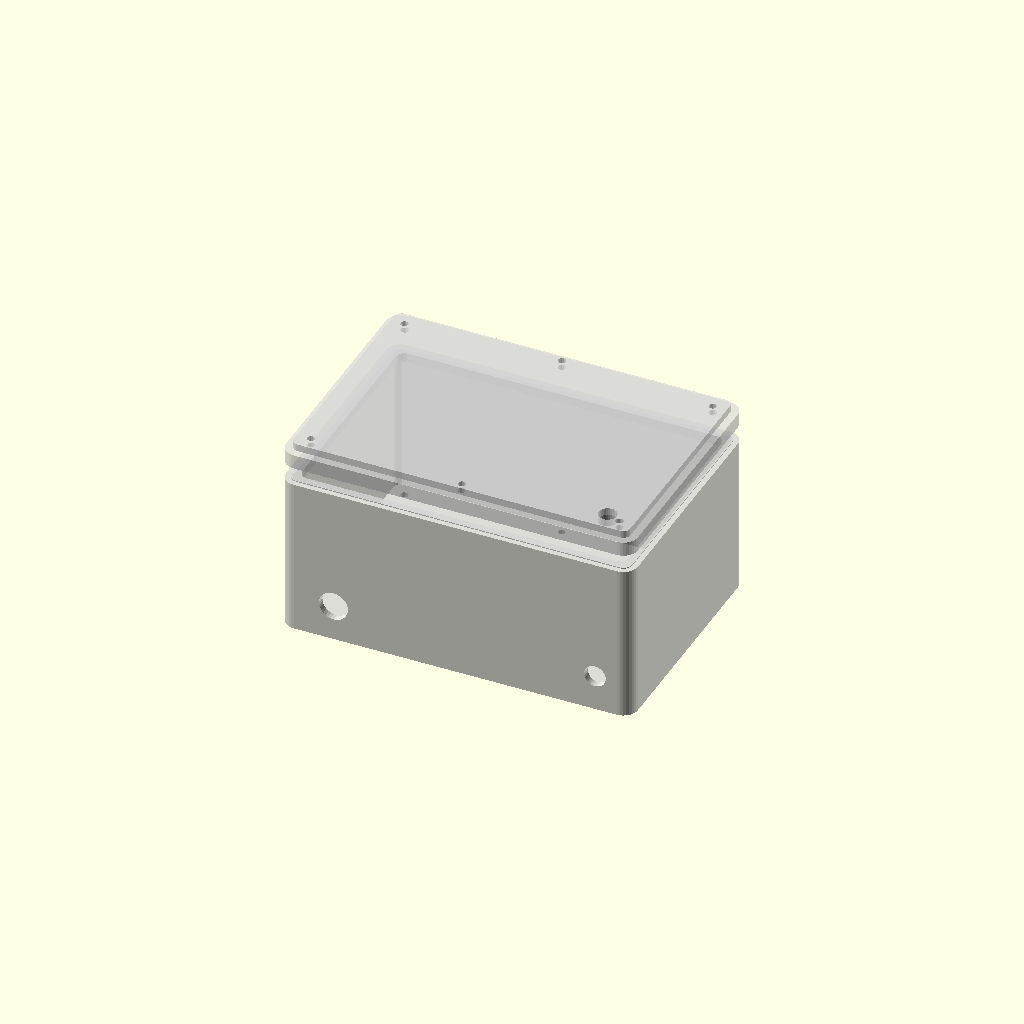
Cell 1: the model at its default parameters.
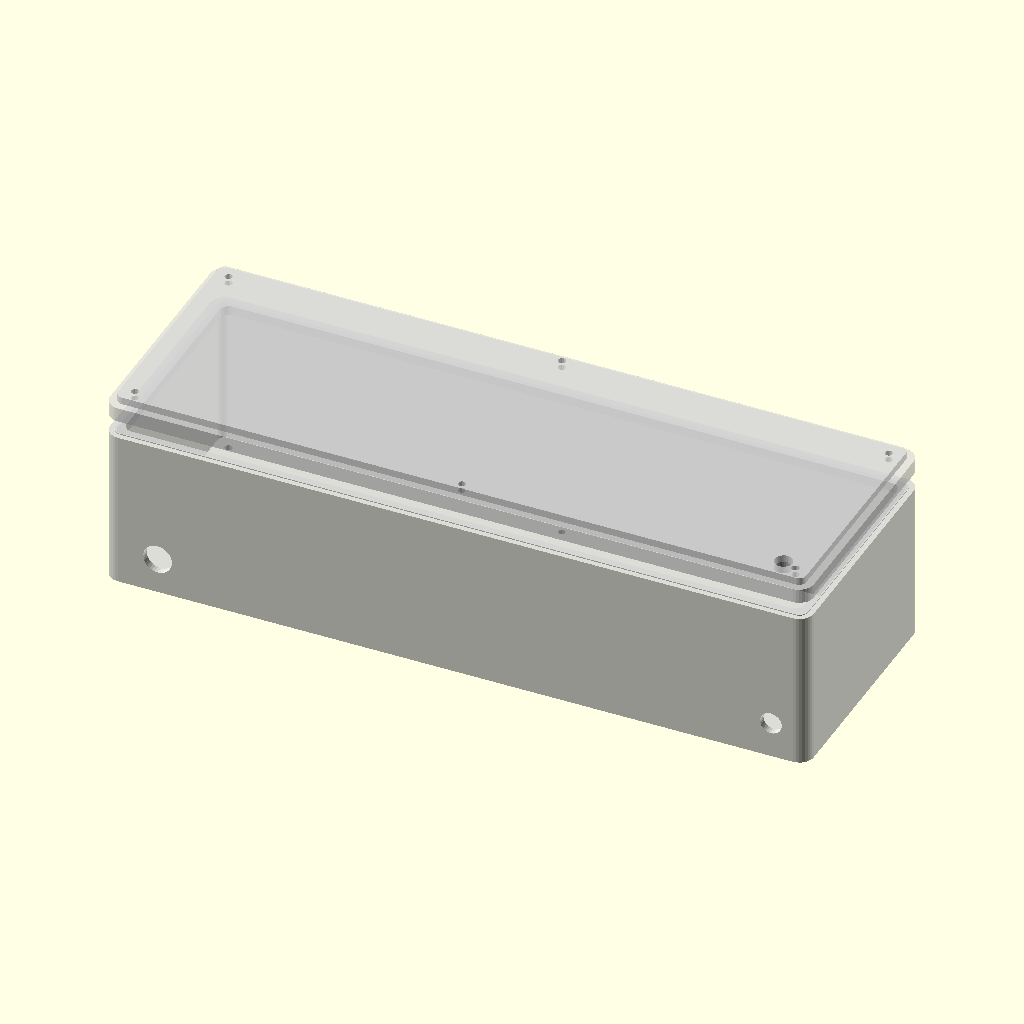
Cell 2: the same model with box_w = 390.
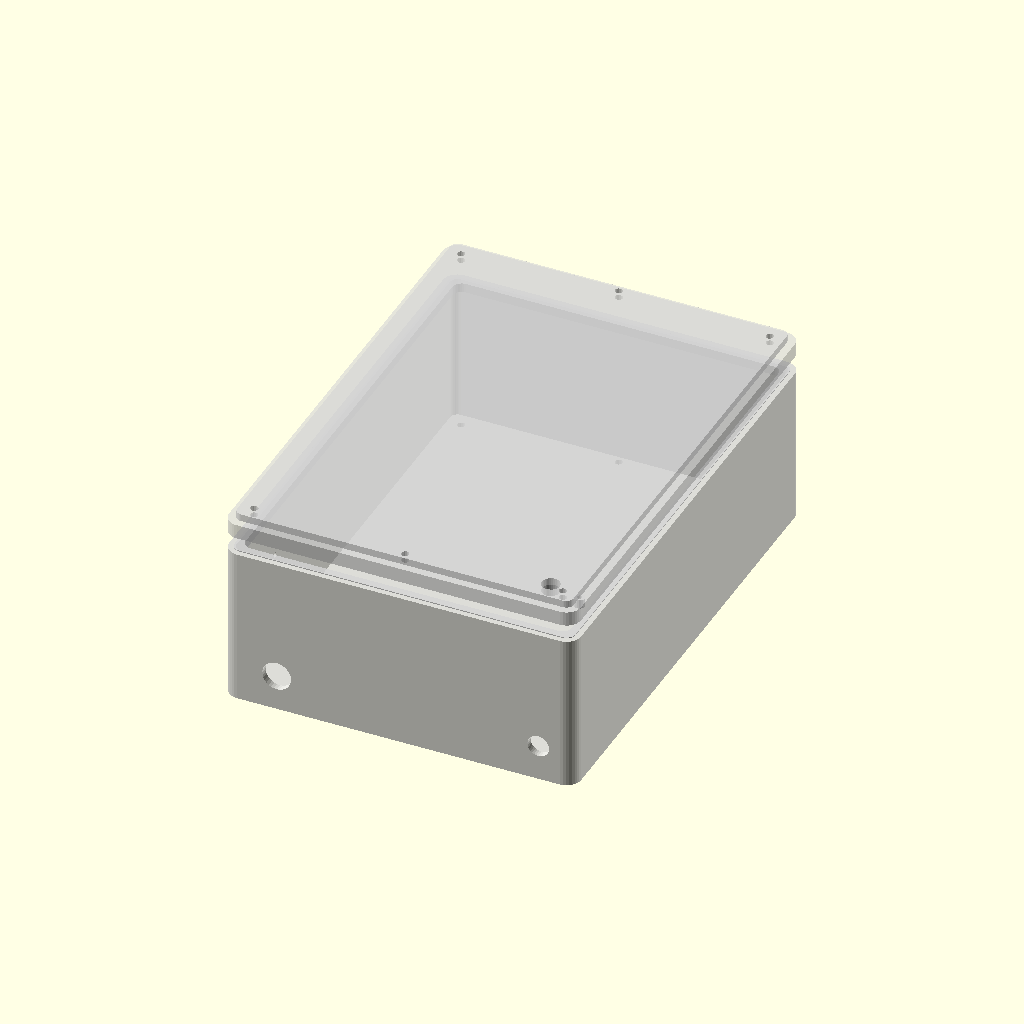
Cell 3: box_d = 270 (everything else at default).
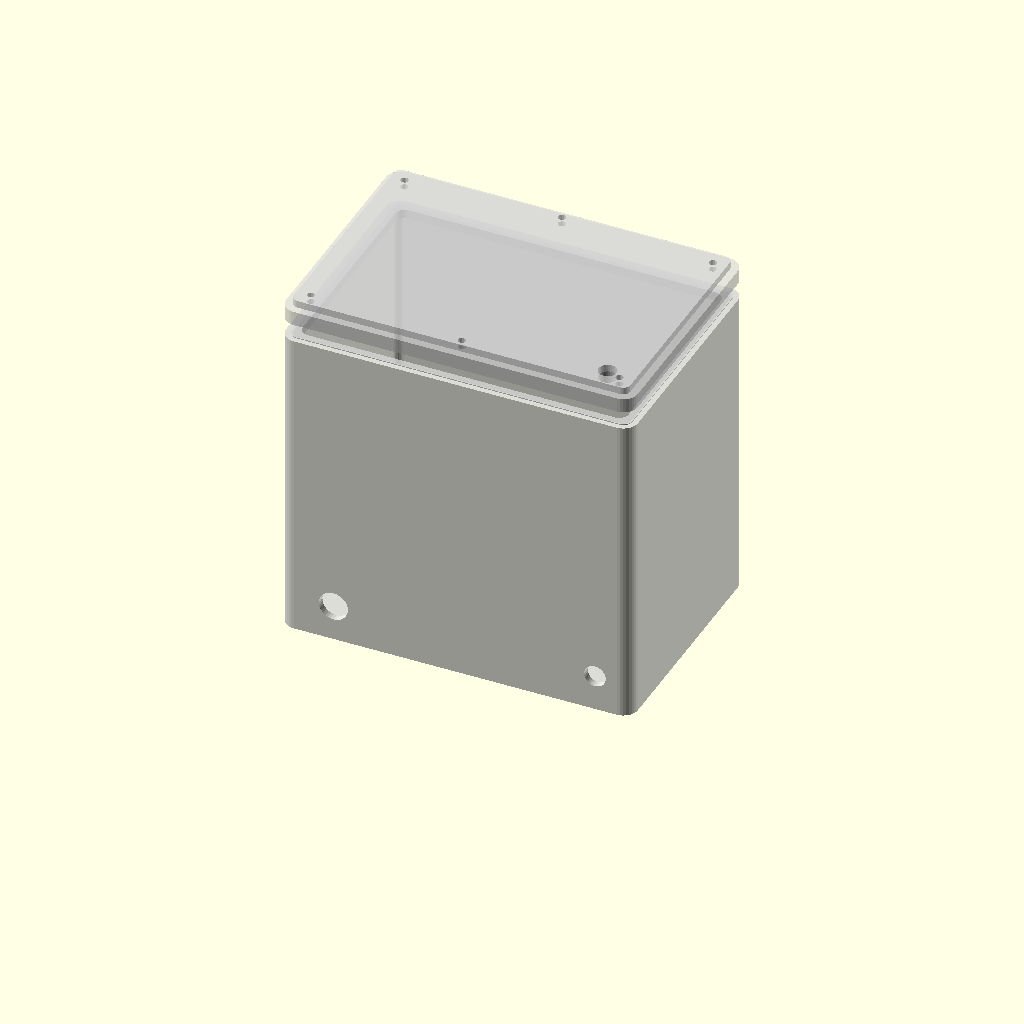
Cell 4 — box_h set to 176, the other parameters unchanged.
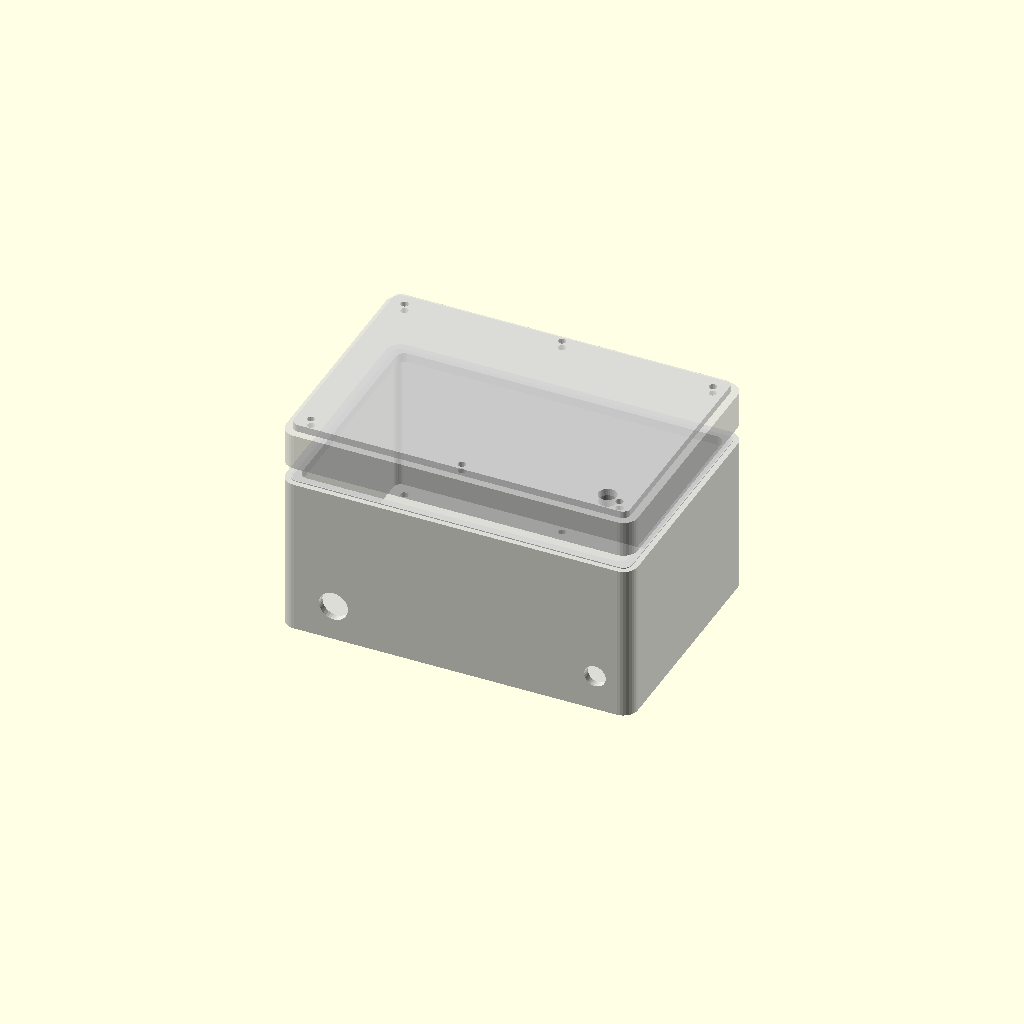
Cell 5 — lid_h set to 24, the other parameters unchanged.
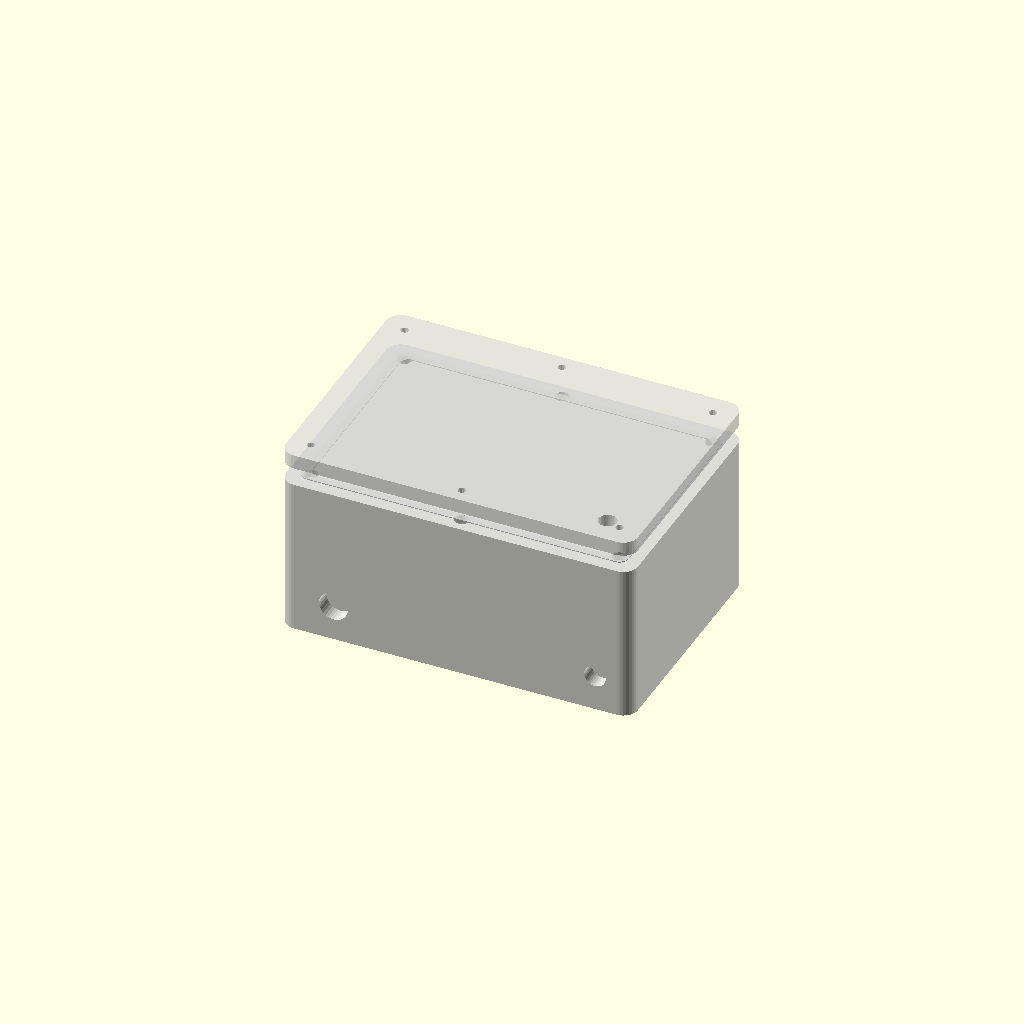
Cell 6: wall = 8 (everything else at default).
All cells are drawn from one camera (rotation 55°, 0°, 25°, orthographic, colour scheme Cornfield), so only the parameter changes between them.
Source of the model, antenna_gear/variable_caps/enclosures/cap_enclosure.scad:
/**
 * cap_enclosure.scad — TM-VCAP-001 Rev A
 * Weatherproof Enclosure for Variable Capacitor and Drive System
 *
 * IP54 weatherproof (dust-resistant, splash-proof) when gasket-sealed.
 * Houses: variable capacitor, motor+gearbox, controller PCB, limit switches.
 * External: 2× RF connectors (SO-239 or N-type), DC power input, control cable.
 *
 * Print settings:
 *   Material:    PETG (UV and moisture resistant for outdoor use)
 *   Infill:      30% gyroid (walls carry load)
 *   Wall:        4 perimeters
 *   Layer:       0.2mm
 *   Orientation: Box open-face down, lid flat on bed separately
 *
 * Print envelope:
 *   Box body:  195mm × 140mm × 90mm ← fits in 200mm cube
 *   Lid:       195mm × 140mm × 12mm ← fits in 200mm cube
 *
 * HIGH VOLTAGE NOTE:
 *   The interior of this enclosure may contain components at RF potential
 *   of several kV during transmit. All exterior surfaces must be:
 *   - At chassis/safety ground OR
 *   - Clearly labeled "HV — DO NOT CONTACT DURING TRANSMIT"
 *   The controller PCB and motor must be isolated from RF-potential nodes.
 */

// ─── Parameters ───────────────────────────────────────────────────────────────

// Box dimensions
box_w           = 195.0;   // Width (X)
box_d           = 135.0;   // Depth (Y)
box_h           = 88.0;    // Height (Z) — enclosure body
lid_h           = 12.0;    // Lid height (with gasket channel)
wall            = 4.0;     // Wall thickness
floor_h         = 5.0;     // Floor thickness (extra for PCB standoff bosses)
corner_r        = 8.0;     // Corner radius

// Lid
gasket_groove_d = 3.0;     // Gasket cord diameter (3mm EPDM O-cord)
gasket_groove_r = gasket_groove_d * 0.7;  // Groove radius (70% cord dia)
lid_overlap     = 4.0;     // Lid overlap into box for alignment

// RF Connectors (SO-239 or N-type side walls)
so239_hole_d    = 16.0;    // SO-239 panel hole diameter
so239_bolt_sp   = 24.5;    // SO-239 4-bolt hole spacing (center-to-center diagonal)
n_type_hole_d   = 20.5;    // N-type panel hole diameter
n_type_bolt_sp  = 22.8;    // N-type bolt pattern (M3×4, on 22.8mm BCD)

rf_conn_type    = "SO239";  // "SO239" or "NTYPE"
rf_hole_d       = (rf_conn_type == "NTYPE") ? n_type_hole_d : so239_hole_d;
rf_bolt_sp      = (rf_conn_type == "NTYPE") ? n_type_bolt_sp : so239_bolt_sp;

// RF connector positions (left wall)
rf_in_y         = box_d / 3;
rf_out_y        = box_d * 2 / 3;
rf_z            = box_h / 2;

// DC power input (rear wall, right side)
dc_jack_d       = 12.0;    // 5.5/2.1mm barrel jack panel hole
dc_jack_x       = box_w / 2 - 20;
dc_jack_z       = 20.0;

// Cable gland (motor cable, rear)
gland_d         = 16.0;    // PG9 cable gland thread OD
gland_x         = -box_w / 2 + 30;
gland_z         = 20.0;

// PCB mounting standoffs
pcb_standoff_h  = 5.0;
pcb_standoff_od = 6.0;
pcb_standoff_id = 2.9;     // M3 thread or press-fit M3 insert
pcb_x           = 60.0;    // PCB center X offset from box center
pcb_y           = -20.0;   // PCB center Y
pcb_bolt_sp     = 50.0;    // PCB mounting hole spacing

// Capacitor mounting area
cap_center_x    = -15.0;   // Capacitor centered slightly left
cap_center_y    = 10.0;

// Motor mount area
mot_center_x    = 50.0;
mot_center_y    = cap_center_y;

// Vents (NO vents for weatherproof — use sealed design with desiccant)
// Optional vent: covered with Gore-Tex membrane for pressure equalization
vent_d          = 8.0;
vent_z          = box_h - 15;

// Lid fasteners (M4 screws)
lid_bolt_count  = 6;
lid_bolt_dia    = 4.3;
lid_bolt_head_d = 8.0;
lid_bolt_head_h = 4.0;
lid_boss_od     = 10.0;

// ─── Modules ──────────────────────────────────────────────────────────────────

module box_outline(w, d, h, r, t) {
    // Rounded rectangle tube
    hull() {
        for (x=[-1,1]) for (y=[-1,1])
            translate([x*(w/2-r), y*(d/2-r), 0])
                cylinder(h=h, r=r, $fn=32);
    }
}

module rf_connector_hole(x, y, z) {
    // Panel cutout for RF connector
    translate([-(box_w/2+0.5), y - box_d/2, z]) {
        rotate([0,90,0]) {
            cylinder(h=wall+1, d=rf_hole_d, $fn=32);
            // Bolt holes (4× M3)
            for (a=[45,135,225,315])
                rotate([0,0,a])
                translate([rf_bolt_sp/2, 0, 0])
                    cylinder(h=wall+1, d=3.3, $fn=16);
        }
    }
}

module gasket_groove(w, d) {
    // O-cord groove path in lid mating surface
    r_groove = corner_r - 3;
    offset = wall - 2;
    hull_translate = offset;
    translate([0, 0, box_h - gasket_groove_r * 2 - 0.5])
    difference() {
        hull() {
            for (x=[-1,1]) for (y=[-1,1])
                translate([x*(w/2-r_groove-hull_translate), y*(d/2-r_groove-hull_translate), 0])
                    cylinder(h=gasket_groove_r*2+1, r=r_groove, $fn=32);
        }
        hull() {
            for (x=[-1,1]) for (y=[-1,1])
                translate([x*(w/2-r_groove-hull_translate-gasket_groove_r*2),
                           y*(d/2-r_groove-hull_translate-gasket_groove_r*2), -0.5])
                    cylinder(h=gasket_groove_r*2+2, r=r_groove, $fn=32);
        }
    }
}

module pcb_standoff(x, y) {
    translate([x, y, floor_h]) {
        difference() {
            cylinder(h=pcb_standoff_h, d=pcb_standoff_od, $fn=16);
            translate([0,0,-0.5])
                cylinder(h=pcb_standoff_h+1, d=pcb_standoff_id, $fn=16);
        }
    }
}

module lid_boss(x, y) {
    translate([x, y, box_h - 0.5]) {
        difference() {
            cylinder(h=lid_h, d=lid_boss_od, $fn=16);
            translate([0,0,-0.5])
                cylinder(h=lid_h+1, d=lid_bolt_dia, $fn=16);
        }
    }
}

// ─── Box Body ─────────────────────────────────────────────────────────────────

module box_body() {
    difference() {
        // Outer shell
        box_outline(box_w, box_d, box_h, corner_r, wall);

        // Inner cavity
        translate([0, 0, floor_h])
            box_outline(box_w - 2*wall, box_d - 2*wall, box_h, corner_r-wall, wall);

        // RF IN connector (left wall)
        rf_connector_hole(0, rf_in_y - box_d/2, rf_z);

        // RF OUT connector (left wall)
        rf_connector_hole(0, rf_out_y - box_d/2, rf_z);

        // DC power jack (rear wall)
        translate([dc_jack_x, -(box_d/2+0.5), dc_jack_z])
        rotate([-90,0,0])
            cylinder(h=wall+1, d=dc_jack_d, $fn=32);

        // Cable gland (rear wall)
        translate([gland_x, -(box_d/2+0.5), gland_z])
        rotate([-90,0,0])
            cylinder(h=wall+1, d=gland_d, $fn=32);

        // Lid bolt holes (around perimeter)
        lid_bolt_x = box_w/2 - 12;
        lid_bolt_y = box_d/2 - 12;
        for (a=[0,1,2,3]) {
            xx = (a < 2) ? lid_bolt_x : -lid_bolt_x;
            yy_list = [lid_bolt_y, -lid_bolt_y, lid_bolt_y, -lid_bolt_y];
            translate([xx, yy_list[a], box_h - lid_bolt_head_h - 0.5]) {
                cylinder(h=lid_bolt_head_h+1, d=lid_bolt_head_d, $fn=16);
                translate([0,0,-box_h])
                    cylinder(h=box_h+2, d=lid_bolt_dia, $fn=16);
            }
        }
        // Extra 2 lid bolts on long sides (mid-span)
        for (side=[-1,1]) {
            translate([0, side*(box_d/2-8), box_h-lid_bolt_head_h-0.5]) {
                cylinder(h=lid_bolt_head_h+1, d=lid_bolt_head_d, $fn=16);
                translate([0,0,-box_h]) cylinder(h=box_h+2, d=lid_bolt_dia, $fn=16);
            }
        }
    }

    // PCB standoffs (4 corners of controller PCB)
    for (x=[-1,1]) for (y=[-1,1])
        pcb_standoff(pcb_x + x*pcb_bolt_sp/2, pcb_y + y*pcb_bolt_sp/2);

    // O-cord groove
    gasket_groove(box_w - 2, box_d - 2);
}

// ─── Lid ──────────────────────────────────────────────────────────────────────

module box_lid() {
    difference() {
        union() {
            // Main lid plate
            box_outline(box_w, box_d, lid_h - lid_overlap, corner_r, wall);
            // Alignment lip (fits inside box)
            translate([0, 0, lid_h - lid_overlap])
                box_outline(box_w - 2*wall - 0.5, box_d - 2*wall - 0.5, lid_overlap, corner_r-wall, wall);
        }
        // Lid bolt clearance holes
        lid_bolt_x = box_w/2 - 12;
        lid_bolt_y = box_d/2 - 12;
        for (a=[0,1,2,3]) {
            xx = (a < 2) ? lid_bolt_x : -lid_bolt_x;
            yy_list = [lid_bolt_y, -lid_bolt_y, lid_bolt_y, -lid_bolt_y];
            translate([xx, yy_list[a], -0.5])
                cylinder(h=lid_h+1, d=lid_bolt_dia, $fn=16);
        }
        for (side=[-1,1]) {
            translate([0, side*(box_d/2-8), -0.5])
                cylinder(h=lid_h+1, d=lid_bolt_dia, $fn=16);
        }
        // Humidity indicator window (optional — Cobalt chloride card visible from outside)
        translate([box_w/2 - 20, -box_d/2 + 15, -0.5])
            cylinder(h=lid_h+1, d=10, $fn=32);
    }
}

// ─── Label Plate Recess ───────────────────────────────────────────────────────

module label_recess() {
    // Recessed area on lid for adhesive label
    translate([0, 10, lid_h - 1.5])
    hull() {
        for (x=[-1,1]) for (y=[-1,1])
            translate([x*60, y*20, 0])
                cylinder(h=2, r=4, $fn=16);
    }
}

// ─── Render ───────────────────────────────────────────────────────────────────

$fn = 64;

// Box body
color("lightgray", 0.8)
box_body();

// Lid (shown offset above for visualization)
color("lightgray", 0.6)
translate([0, 0, box_h + 10])
    box_lid();

// ─── Notes ────────────────────────────────────────────────────────────────────
// WEATHERPROOFING:
//   1. Print both body and lid in PETG (UV resistant, low moisture uptake)
//   2. Install 3mm EPDM O-cord in gasket groove (Trim-Lok 3842 or McMaster 5233K72)
//      Measure groove path, cut cord, join ends with cyanoacrylate
//   3. Cable gland: PG9 nylon cable gland with EPDM insert (max 9mm cable OD)
//   4. DC jack: sealed barrel jack (Amphenol PPPK-02P or equiv)
//   5. RF connectors: SO-239 or N-type with Teflon seal rings
//   6. Add 5g silica gel desiccant inside enclosure; replace annually
//   7. Seal all interior wire feedthroughs with RTV silicone
//
// INTERIOR LAYOUT:
//   Left side:  Variable capacitor + mounting bracket
//   Center:     Drive coupling (insulating coupler)
//   Right side: Motor + gearbox
//   Far right:  Controller PCB (on standoffs)
//   Floor rear: Limit switches, pot mount bracket
Customizer parameters (derived from the source; name, type, default, range or options):
box_w: number, default 195
box_d: number, default 135
box_h: number, default 88
lid_h: number, default 12
wall: number, default 4
floor_h: number, default 5
corner_r: number, default 8
gasket_groove_d: number, default 3
lid_overlap: number, default 4
so239_hole_d: number, default 16
so239_bolt_sp: number, default 24.5
n_type_hole_d: number, default 20.5
n_type_bolt_sp: number, default 22.8
rf_conn_type: string, default "SO239"
dc_jack_d: number, default 12
dc_jack_z: number, default 20
gland_d: number, default 16
gland_z: number, default 20
pcb_standoff_h: number, default 5
pcb_standoff_od: number, default 6
pcb_standoff_id: number, default 2.9
pcb_x: number, default 60
pcb_y: number, default -20
pcb_bolt_sp: number, default 50
cap_center_x: number, default -15
cap_center_y: number, default 10
mot_center_x: number, default 50
vent_d: number, default 8
lid_bolt_count: number, default 6
lid_bolt_dia: number, default 4.3
lid_bolt_head_d: number, default 8
lid_bolt_head_h: number, default 4
lid_boss_od: number, default 10
